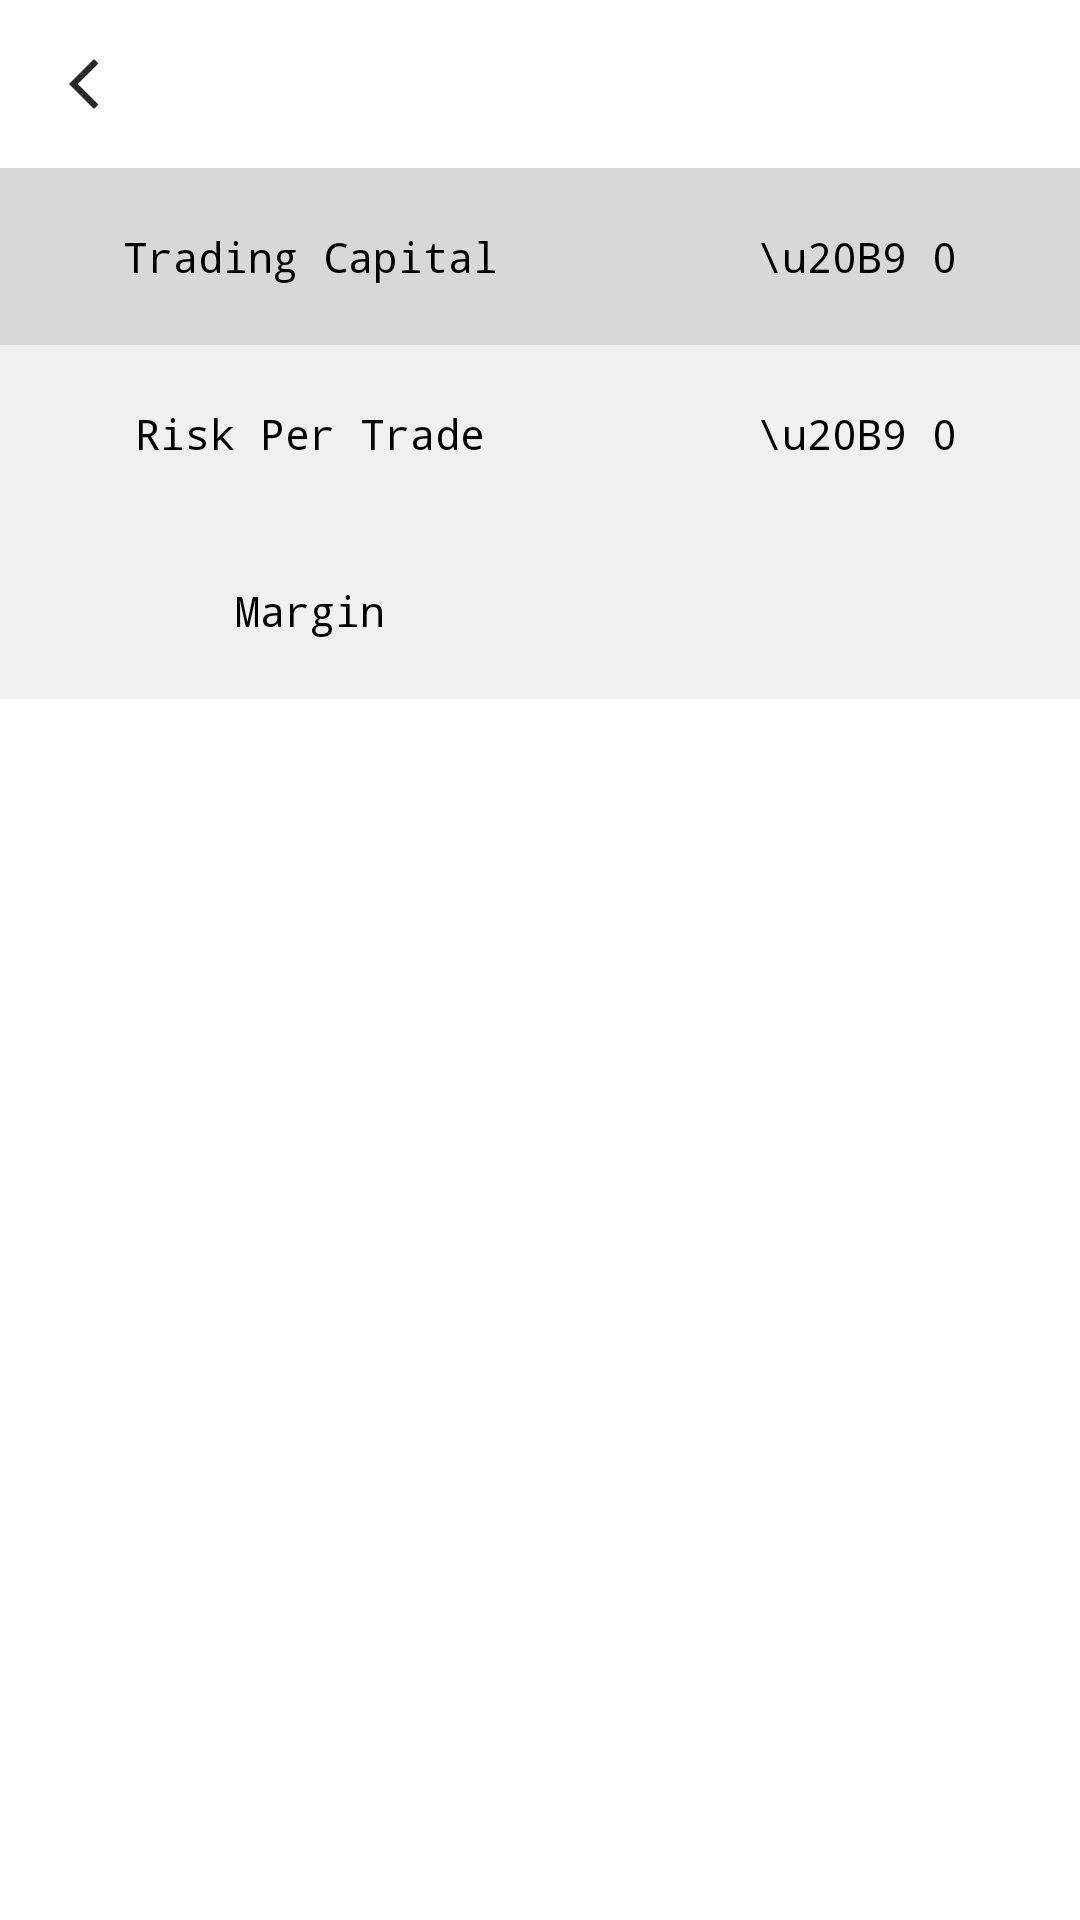

Reconstruct the res/layout file that produces this screen, plus the resources it refers to.
<!-- AndroidManifest.xml: application theme Theme.DayTradingTool -->
<!-- res/layout/margin_info_layout.xml -->
<?xml version="1.0" encoding="utf-8"?>

<RelativeLayout xmlns:android="http://schemas.android.com/apk/res/android"
    android:layout_width="match_parent"
    android:layout_height="match_parent"
    android:background="@color/white">

    <RelativeLayout
        android:id="@+id/margin_info_header"
        android:layout_width="match_parent"
        android:layout_height="?attr/actionBarSize">

        <ImageView
            android:id="@+id/margin_info_back_btn"
            android:layout_width="?attr/actionBarSize"
            android:layout_height="?attr/actionBarSize"
            android:background="?android:selectableItemBackground"
            android:padding="18dp"
            android:src="@drawable/ic_baseline_arrow_back_ios_new_24" />

    </RelativeLayout>

    <TableLayout
        android:layout_width="match_parent"
        android:layout_height="match_parent"
        android:layout_below="@id/margin_info_header">

        <TableRow
            android:layout_width="match_parent"
            android:layout_height="match_parent"
            android:background="@color/gray_list"
            android:paddingTop="20dp"
            android:paddingBottom="20dp">

            <TextView
                android:layout_width="wrap_content"
                android:layout_height="wrap_content"
                android:layout_centerInParent="true"
                android:layout_marginRight="5dp"
                android:fontFamily="monospace"
                android:gravity="center"
                android:text="Trading Capital"
                android:textColor="@color/black"
                android:textSize="14sp"
                android:layout_weight="1"/>

            <TextView
                android:id="@+id/margin_info_trading_capital"
                android:layout_width="wrap_content"
                android:layout_height="wrap_content"
                android:layout_centerInParent="true"
                android:layout_weight="1"
                android:fontFamily="monospace"
                android:gravity="center"
                android:text="\u20B9 0"
                android:textColor="@color/black"
                android:textSize="14sp" />

        </TableRow>
        <TableRow
            android:layout_width="match_parent"
            android:layout_height="match_parent"
            android:background="@color/background"
            android:paddingTop="20dp"
            android:paddingBottom="20dp">

            <TextView
                android:layout_width="wrap_content"
                android:layout_height="wrap_content"
                android:layout_centerInParent="true"
                android:layout_marginRight="5dp"
                android:fontFamily="monospace"
                android:gravity="center"
                android:text="Risk Per Trade"
                android:textColor="@color/black"
                android:textSize="14sp"
                android:layout_weight="1"/>

            <TextView
                android:id="@+id/margin_info_risk_per_trade"
                android:layout_width="wrap_content"
                android:layout_height="wrap_content"
                android:layout_centerInParent="true"
                android:layout_weight="1"
                android:fontFamily="monospace"
                android:gravity="center"
                android:text="\u20B9 0"
                android:textColor="@color/black"
                android:textSize="14sp"/>

        </TableRow>

        <TableRow
            android:layout_width="match_parent"
            android:layout_height="match_parent"
            android:background="@color/background"
            android:paddingTop="20dp"
            android:paddingBottom="20dp">

            <TextView
                android:layout_width="wrap_content"
                android:layout_height="wrap_content"
                android:layout_centerInParent="true"
                android:layout_marginRight="5dp"
                android:fontFamily="monospace"
                android:gravity="center"
                android:text="Margin"
                android:textColor="@color/black"
                android:textSize="14sp"
                android:layout_weight="1"/>

            <TextView
                android:id="@+id/margin_info_margin"
                android:layout_width="wrap_content"
                android:layout_height="wrap_content"
                android:layout_centerInParent="true"
                android:layout_weight="1"
                android:fontFamily="monospace"
                android:gravity="center"
                android:text=""
                android:textColor="@color/black"
                android:textSize="14sp"/>

        </TableRow>


    </TableLayout>


</RelativeLayout>
<!-- resources referenced by this layout -->
<resources>
  <color name="background">#F0F0F0</color>
  <color name="black">#FF000000</color>
  <color name="gray_list">#D8D8D8</color>
  <color name="white">#FFFFFFFF</color>
  <!-- drawable ic_baseline_arrow_back_ios_new_24 (drawable) -->
  <vector android:height="24dp" android:tint="#2A2A2A"
      android:viewportHeight="24" android:viewportWidth="24"
      android:width="24dp" xmlns:android="http://schemas.android.com/apk/res/android">
      <path android:fillColor="@android:color/white" android:pathData="M17.77,3.77l-1.77,-1.77l-10,10l10,10l1.77,-1.77l-8.23,-8.23z"/>
  </vector>
  <style name="Theme.DayTradingTool" parent="Theme.AppCompat.Light.NoActionBar">
          
          <item name="colorPrimary">@color/purple_500</item>
          <item name="colorPrimaryVariant">@color/purple_700</item>
          <item name="colorOnPrimary">@color/white</item>
          
          <item name="colorSecondary">@color/teal_200</item>
          <item name="colorSecondaryVariant">@color/teal_700</item>
          <item name="colorOnSecondary">@color/black</item>
          
          <item name="android:statusBarColor">@color/background</item>
          <item name="android:windowLightStatusBar" tools:targetApi="m">true</item>
  
          <item name="android:itemBackground">@android:color/white</item>
      </style>
  <color name="purple_500">#FF6200EE</color>
  <color name="purple_700">#FF3700B3</color>
  <color name="teal_200">#FF03DAC5</color>
  <color name="teal_700">#FF018786</color>
</resources>
